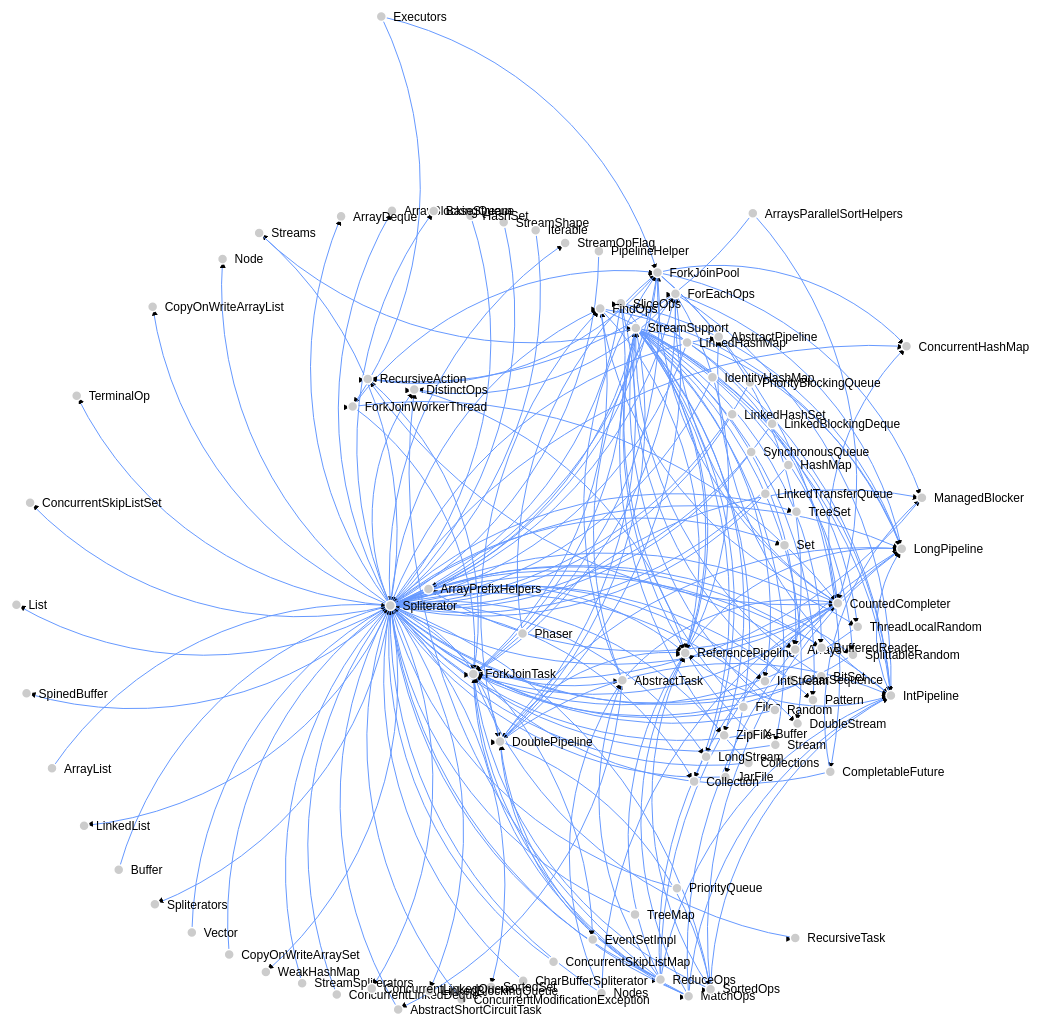
D3 v3 page, settled after 480 driven frames (8 s of simulated time); the page loaded 1 data file(s).


// ── force.js

var w = 1920,
    h = 1280;

var vis = d3.select("#chart")
  .append("svg:svg")
    .attr("width", w)
    .attr("height", h);

d3.json("./force.json", function(json) {
  var force = d3.layout.force()
      .charge(-300)
      .linkDistance(400)
      .nodes(json.nodes)
      .links(json.links)
      .size([w, h])
      .on("tick", tick)
      .start();

  var svg = d3.select("body").append("svg")
      .attr("width", w)
      .attr("height", h);

  // build the arrow.
  svg.append("svg:defs").selectAll("marker")
      .data(["end"])      // Different link/path types can be defined here
    .enter().append("svg:marker")    // This section adds in the arrows
      .attr("id", String)
      .attr("viewBox", "0 -5 10 10")
      .attr("refX", 15)
      .attr("refY", -1.5)
      .attr("markerWidth", 6)
      .attr("markerHeight", 6)
      .attr("orient", "auto")
    .append("svg:path")
      .attr("d", "M0,-5L10,0L0,5");

    // add the links and the arrows
  var path = svg.append("svg:g").selectAll("path")
      .data(force.links())
    .enter().append("svg:path")
  //    .attr("class", function(d) { return "link " + d.type; })
      .attr("class", "link")
      .attr("marker-end", "url(#end)");

  // define the nodes
  var node = svg.selectAll(".node")
      .data(force.nodes())
    .enter().append("g")
      .attr("class", "node")
      .call(force.drag);

  // add the nodes
  node.append("circle")
      .attr("r", 5);

      // add the text
    node.append("text")
        .attr("x", 12)
        .attr("dy", ".35em")
        .text(function(d) { return d.name; });


        // add the curvy lines
      function tick() {
          path.attr("d", function(d) {
              var dx = d.target.x - d.source.x,
                  dy = d.target.y - d.source.y,
                  dr = Math.sqrt(dx * dx + dy * dy);
              return "M" +
                  d.source.x + "," +
                  d.source.y + "A" +
                  dr + "," + dr + " 0 0,1 " +
                  d.target.x + "," +
                  d.target.y;
          });

          node.attr("transform", function(d) {
        	    return "translate(" + d.x + "," + d.y + ")"; });
      }
});


### data: force.json
{
 "directed": false,
 "graph": {},
 "nodes": [
  {
   "name": "Phaser",
   "id": "Phaser"
  },
  {
   "name": "LinkedHashSet",
   "id": "LinkedHashSet"
  },
  {
   "name": "HashMap",
   "id": "HashMap"
  },
  {
   "name": "RecursiveTask",
   "id": "RecursiveTask"
  },
  {
   "name": "SynchronousQueue",
   "id": "SynchronousQueue"
  },
  {
   "name": "ReduceOps",
   "id": "ReduceOps"
  },
  {
   "name": "Collections",
   "id": "Collections"
  },
  {
   "name": "ConcurrentSkipListMap",
   "id": "ConcurrentSkipListMap"
  },
  "... 83 more items"
 ],
 "links": [
  {
   "source": 0,
   "target": 25
  },
  {
   "source": 0,
   "target": 34
  },
  {
   "source": 1,
   "target": 50
  },
  {
   "source": 2,
   "target": 50
  },
  {
   "source": 3,
   "target": 3
  },
  {
   "source": 3,
   "target": 84
  },
  {
   "source": 4,
   "target": 50
  },
  {
   "source": 5,
   "target": 12
  },
  "... 194 more items"
 ],
 "multigraph": false
}